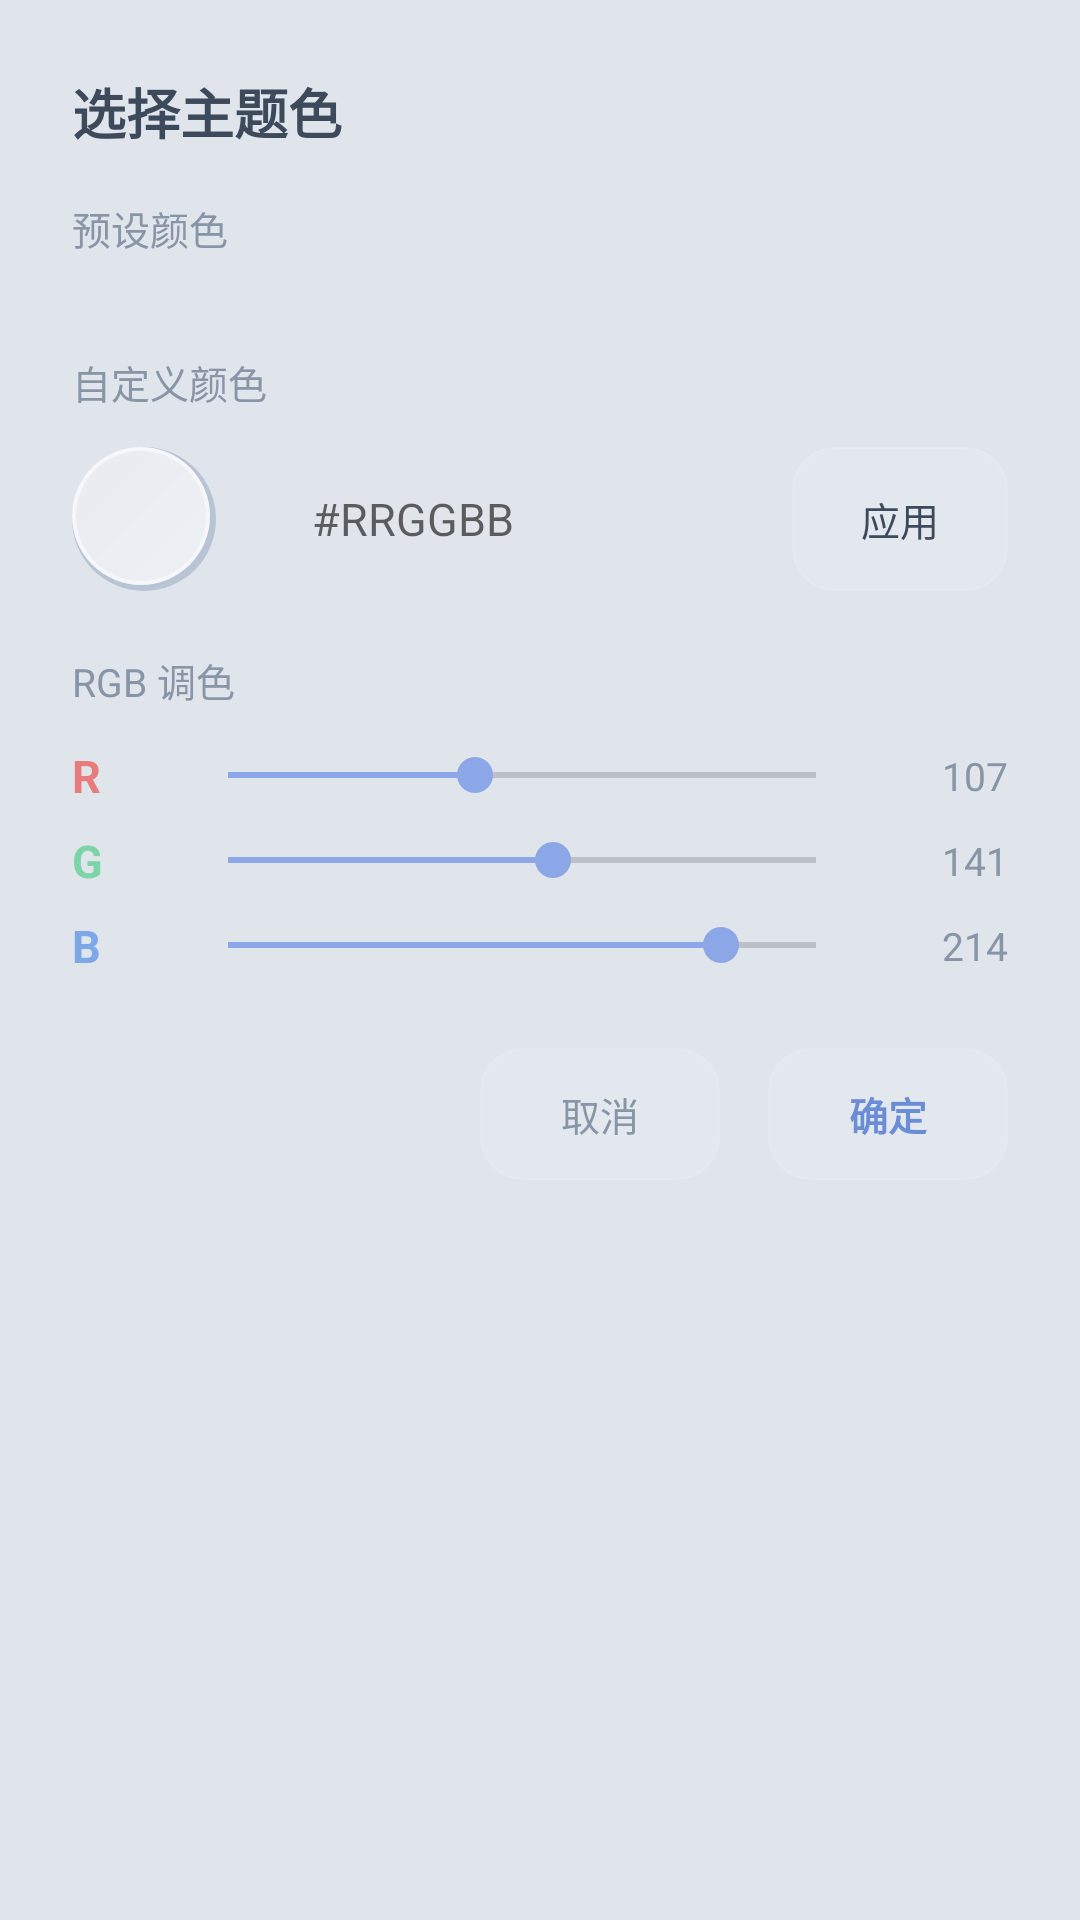

The Android layout XML behind this screen, and the referenced resources:
<!-- AndroidManifest.xml: application theme Theme.BillBook -->
<!-- res/layout/dialog_color_picker.xml -->
<?xml version="1.0" encoding="utf-8"?>
<LinearLayout xmlns:android="http://schemas.android.com/apk/res/android"
    android:layout_width="match_parent"
    android:layout_height="wrap_content"
    android:orientation="vertical"
    android:padding="@dimen/spacing_lg">

    <TextView
        android:layout_width="wrap_content"
        android:layout_height="wrap_content"
        android:text="选择主题色"
        android:textColor="@color/text_primary"
        android:textSize="@dimen/text_lg"
        android:textStyle="bold" />

    
    <TextView
        android:layout_width="wrap_content"
        android:layout_height="wrap_content"
        android:layout_marginTop="@dimen/spacing_md"
        android:text="预设颜色"
        android:textColor="@color/text_secondary"
        android:textSize="@dimen/text_sm" />

    <GridLayout
        android:id="@+id/gridColors"
        android:layout_width="match_parent"
        android:layout_height="wrap_content"
        android:layout_marginTop="12dp"
        android:columnCount="6"
        android:rowCount="3"
        android:useDefaultMargins="true" />

    
    <TextView
        android:layout_width="wrap_content"
        android:layout_height="wrap_content"
        android:layout_marginTop="20dp"
        android:text="自定义颜色"
        android:textColor="@color/text_secondary"
        android:textSize="@dimen/text_sm" />

    <LinearLayout
        android:layout_width="match_parent"
        android:layout_height="wrap_content"
        android:layout_marginTop="12dp"
        android:gravity="center_vertical"
        android:orientation="horizontal">

        <View
            android:id="@+id/colorPreview"
            android:layout_width="48dp"
            android:layout_height="48dp"
            android:background="@drawable/bg_neu_circle" />

        <EditText
            android:id="@+id/etColorHex"
            android:layout_width="0dp"
            android:layout_height="48dp"
            android:layout_marginStart="@dimen/spacing_md"
            android:layout_weight="1"
            android:background="@drawable/bg_neu_card"
            android:hint="#RRGGBB"
            android:inputType="textCapCharacters"
            android:maxLength="7"
            android:paddingHorizontal="@dimen/spacing_md"
            android:textColor="@color/text_primary"
            android:textSize="@dimen/text_md" />

        <FrameLayout
            android:id="@+id/btnApplyColor"
            android:layout_width="72dp"
            android:layout_height="48dp"
            android:layout_marginStart="12dp"
            android:background="@drawable/selector_glass_button">

            <TextView
                android:layout_width="wrap_content"
                android:layout_height="wrap_content"
                android:layout_gravity="center"
                android:text="应用"
                android:textColor="@color/text_primary"
                android:textSize="@dimen/text_sm" />
        </FrameLayout>
    </LinearLayout>

    
    <TextView
        android:layout_width="wrap_content"
        android:layout_height="wrap_content"
        android:layout_marginTop="20dp"
        android:text="RGB 调色"
        android:textColor="@color/text_secondary"
        android:textSize="@dimen/text_sm" />

    
    <LinearLayout
        android:layout_width="match_parent"
        android:layout_height="wrap_content"
        android:layout_marginTop="12dp"
        android:gravity="center_vertical"
        android:orientation="horizontal">

        <TextView
            android:layout_width="24dp"
            android:layout_height="wrap_content"
            android:text="R"
            android:textColor="@color/expense_red"
            android:textSize="@dimen/text_md"
            android:textStyle="bold" />

        <SeekBar
            android:id="@+id/seekBarRed"
            android:layout_width="0dp"
            android:layout_height="wrap_content"
            android:layout_weight="1"
            android:layout_marginHorizontal="12dp"
            android:max="255"
            android:progress="107" />

        <TextView
            android:id="@+id/tvRedValue"
            android:layout_width="36dp"
            android:layout_height="wrap_content"
            android:gravity="end"
            android:text="107"
            android:textColor="@color/text_secondary"
            android:textSize="@dimen/text_sm" />
    </LinearLayout>

    
    <LinearLayout
        android:layout_width="match_parent"
        android:layout_height="wrap_content"
        android:layout_marginTop="@dimen/spacing_sm"
        android:gravity="center_vertical"
        android:orientation="horizontal">

        <TextView
            android:layout_width="24dp"
            android:layout_height="wrap_content"
            android:text="G"
            android:textColor="@color/income_green"
            android:textSize="@dimen/text_md"
            android:textStyle="bold" />

        <SeekBar
            android:id="@+id/seekBarGreen"
            android:layout_width="0dp"
            android:layout_height="wrap_content"
            android:layout_weight="1"
            android:layout_marginHorizontal="12dp"
            android:max="255"
            android:progress="141" />

        <TextView
            android:id="@+id/tvGreenValue"
            android:layout_width="36dp"
            android:layout_height="wrap_content"
            android:gravity="end"
            android:text="141"
            android:textColor="@color/text_secondary"
            android:textSize="@dimen/text_sm" />
    </LinearLayout>

    
    <LinearLayout
        android:layout_width="match_parent"
        android:layout_height="wrap_content"
        android:layout_marginTop="@dimen/spacing_sm"
        android:gravity="center_vertical"
        android:orientation="horizontal">

        <TextView
            android:layout_width="24dp"
            android:layout_height="wrap_content"
            android:text="B"
            android:textColor="@color/balance_blue"
            android:textSize="@dimen/text_md"
            android:textStyle="bold" />

        <SeekBar
            android:id="@+id/seekBarBlue"
            android:layout_width="0dp"
            android:layout_height="wrap_content"
            android:layout_weight="1"
            android:layout_marginHorizontal="12dp"
            android:max="255"
            android:progress="214" />

        <TextView
            android:id="@+id/tvBlueValue"
            android:layout_width="36dp"
            android:layout_height="wrap_content"
            android:gravity="end"
            android:text="214"
            android:textColor="@color/text_secondary"
            android:textSize="@dimen/text_sm" />
    </LinearLayout>

    
    <LinearLayout
        android:layout_width="match_parent"
        android:layout_height="wrap_content"
        android:layout_marginTop="@dimen/spacing_lg"
        android:gravity="end"
        android:orientation="horizontal">

        <FrameLayout
            android:id="@+id/btnCancel"
            android:layout_width="80dp"
            android:layout_height="44dp"
            android:background="@drawable/selector_glass_button">

            <TextView
                android:layout_width="wrap_content"
                android:layout_height="wrap_content"
                android:layout_gravity="center"
                android:text="取消"
                android:textColor="@color/text_secondary"
                android:textSize="@dimen/text_sm" />
        </FrameLayout>

        <FrameLayout
            android:id="@+id/btnConfirm"
            android:layout_width="80dp"
            android:layout_height="44dp"
            android:layout_marginStart="@dimen/spacing_md"
            android:background="@drawable/selector_glass_button">

            <TextView
                android:layout_width="wrap_content"
                android:layout_height="wrap_content"
                android:layout_gravity="center"
                android:text="确定"
                android:textColor="@color/colorPrimary"
                android:textSize="@dimen/text_sm"
                android:textStyle="bold" />
        </FrameLayout>
    </LinearLayout>

</LinearLayout>
<!-- resources referenced by this layout -->
<resources>
  <color name="balance_blue">#7CA8E8</color>
  <color name="colorPrimary">#6B8DD6</color>
  <color name="expense_red">#E87C7C</color>
  <color name="income_green">#7CD4A8</color>
  <color name="text_primary">#3D4A5C</color>
  <color name="text_secondary">#8895A7</color>
  <dimen name="spacing_lg">24dp</dimen>
  <dimen name="spacing_md">16dp</dimen>
  <dimen name="spacing_sm">8dp</dimen>
  <dimen name="text_lg">18sp</dimen>
  <dimen name="text_md">15sp</dimen>
  <dimen name="text_sm">13sp</dimen>
  <!-- drawable bg_neu_circle (drawable) -->
  <?xml version="1.0" encoding="utf-8"?>
  <layer-list xmlns:android="http://schemas.android.com/apk/res/android">
      
      <item>
          <shape android:shape="oval">
              <solid android:color="@color/neu_shadow_dark" />
          </shape>
      </item>
      
      <item android:bottom="2dp" android:right="2dp">
          <shape android:shape="oval">
              <solid android:color="@color/neu_shadow_light" />
          </shape>
      </item>
      
      <item android:bottom="3.5dp" android:right="3.5dp" android:top="1.5dp" android:left="1.5dp">
          <shape android:shape="oval">
              <gradient
                  android:angle="135"
                  android:startColor="@color/neu_surface"
                  android:endColor="@color/neu_bg"
                  android:type="linear" />
          </shape>
      </item>
  </layer-list>
  <!-- drawable selector_glass_button (drawable) -->
  <?xml version="1.0" encoding="utf-8"?>
  <selector xmlns:android="http://schemas.android.com/apk/res/android">
      <item android:state_pressed="true">
          <shape android:shape="rectangle">
              <solid android:color="#2EFFFFFF" />
              <corners android:radius="14dp" />
              <stroke
                  android:width="0.8dp"
                  android:color="#40FFFFFF" />
          </shape>
      </item>
      <item>
          <shape android:shape="rectangle">
              <solid android:color="#14FFFFFF" />
              <corners android:radius="14dp" />
              <stroke
                  android:width="0.5dp"
                  android:color="#26FFFFFF" />
          </shape>
      </item>
  </selector>
  <style name="Theme.BillBook" parent="BillBookLightBase">
          <item name="colorPrimary">@color/colorPrimary</item>
          <item name="colorPrimaryDark">@color/colorPrimaryDark</item>
          <item name="colorAccent">@color/colorAccent</item>
          <item name="android:windowBackground">@color/bg_page</item>
          <item name="android:statusBarColor">@android:color/transparent</item>
          <item name="android:navigationBarColor">@android:color/transparent</item>
      </style>
  <color name="neu_shadow_dark">#B8C4D4</color>
  <dimen name="radius_lg">16dp</dimen>
  <color name="neu_shadow_light">#F5F7FA</color>
  <color name="neu_surface">#EDF0F5</color>
  <color name="neu_bg">#E8ECF1</color>
  <style name="BillBookLightBase" parent="Theme.MaterialComponents.Light.NoActionBar" />
  <color name="colorPrimaryDark">#5A7BC8</color>
  <color name="colorAccent">#8BA7E8</color>
  <color name="bg_page">#E0E5EC</color>
</resources>
